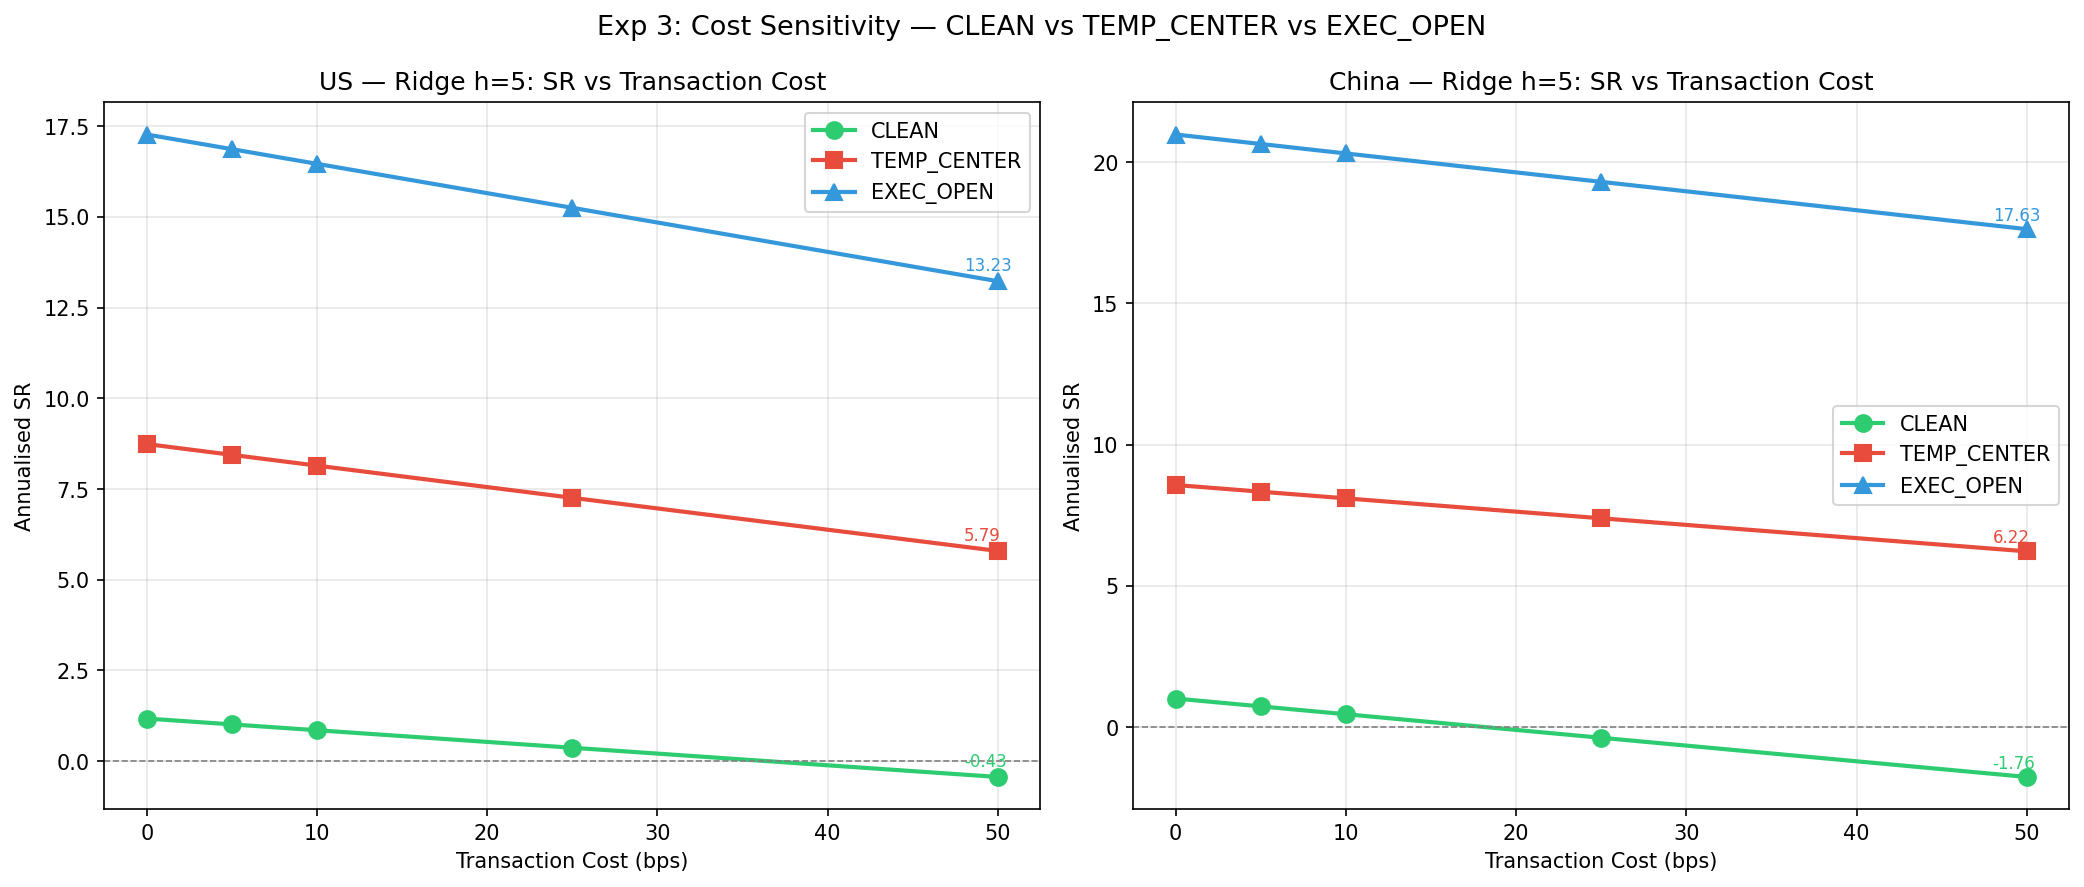

The file beside this chart, header and first rows:
market, protocol, mean_turnover, SR@0bps, SR@5bps, SR@10bps, SR@25bps, SR@50bps
US, CLEAN, 0.411, 1.175, 1.014, 0.853, 0.3701, -0.4346
US, TEMP_CENTER, 0.5974, 8.739, 8.441, 8.144, 7.258, 5.794
US, EXEC_OPEN, 0.8346, 17.27, 16.86, 16.46, 15.25, 13.23
China, CLEAN, 0.5775, 1.012, 0.7343, 0.4566, -0.3764, -1.763
China, TEMP_CENTER, 0.5886, 8.57, 8.334, 8.098, 7.392, 6.223
China, EXEC_OPEN, 0.8612, 20.98, 20.64, 20.3, 19.3, 17.63
